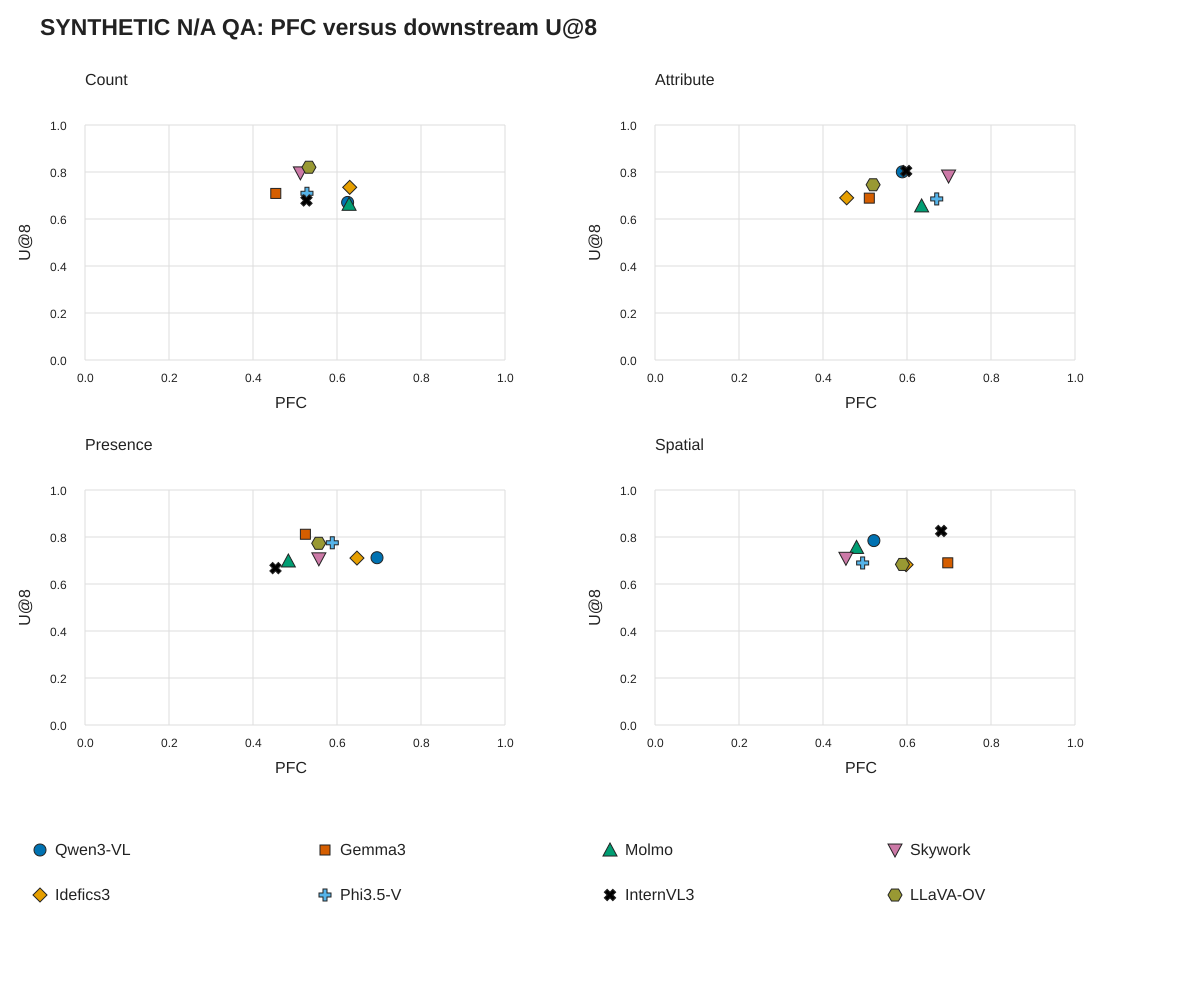

The file beside this chart, header and first rows:
model_id, family, factor, PFC, U8
qwen3_vl_4b_instruct, qa_family_0, count, 0.6253, 0.6705
gemma3_4b_it, qa_family_1, count, 0.4543, 0.7088
molmo_7b_d_0924, qa_family_2, count, 0.6288, 0.6625
skywork_vl_reward_7b, qa_family_3, count, 0.5128, 0.7962
idefics3_8b_llama3, qa_family_4, count, 0.6302, 0.7348
phi35_vision_instruct, qa_family_5, count, 0.5285, 0.7095
internvl3_8b_hf, qa_family_6, count, 0.5273, 0.6788
llava_onevision_qwen2_7b, qa_family_7, count, 0.5332, 0.8201
qwen3_vl_4b_instruct, qa_family_0, attribute, 0.5889, 0.8006
gemma3_4b_it, qa_family_1, attribute, 0.5102, 0.6888
molmo_7b_d_0924, qa_family_2, attribute, 0.6348, 0.6556
skywork_vl_reward_7b, qa_family_3, attribute, 0.699, 0.7828
idefics3_8b_llama3, qa_family_4, attribute, 0.4564, 0.69
phi35_vision_instruct, qa_family_5, attribute, 0.6708, 0.6854
internvl3_8b_hf, qa_family_6, attribute, 0.598, 0.8041
llava_onevision_qwen2_7b, qa_family_7, attribute, 0.5193, 0.7456
qwen3_vl_4b_instruct, qa_family_0, presence, 0.6952, 0.7119
gemma3_4b_it, qa_family_1, presence, 0.5248, 0.8117
molmo_7b_d_0924, qa_family_2, presence, 0.4842, 0.6979
skywork_vl_reward_7b, qa_family_3, presence, 0.5568, 0.7071
idefics3_8b_llama3, qa_family_4, presence, 0.6475, 0.7103
phi35_vision_instruct, qa_family_5, presence, 0.5888, 0.7753
internvl3_8b_hf, qa_family_6, presence, 0.4536, 0.6675
llava_onevision_qwen2_7b, qa_family_7, presence, 0.5564, 0.7731
qwen3_vl_4b_instruct, qa_family_0, spatial, 0.5211, 0.7847
gemma3_4b_it, qa_family_1, spatial, 0.6971, 0.6901
molmo_7b_d_0924, qa_family_2, spatial, 0.4799, 0.7557
skywork_vl_reward_7b, qa_family_3, spatial, 0.4546, 0.7093
idefics3_8b_llama3, qa_family_4, spatial, 0.5979, 0.6821
phi35_vision_instruct, qa_family_5, spatial, 0.4944, 0.6896
internvl3_8b_hf, qa_family_6, spatial, 0.6813, 0.8256
llava_onevision_qwen2_7b, qa_family_7, spatial, 0.5892, 0.6834
